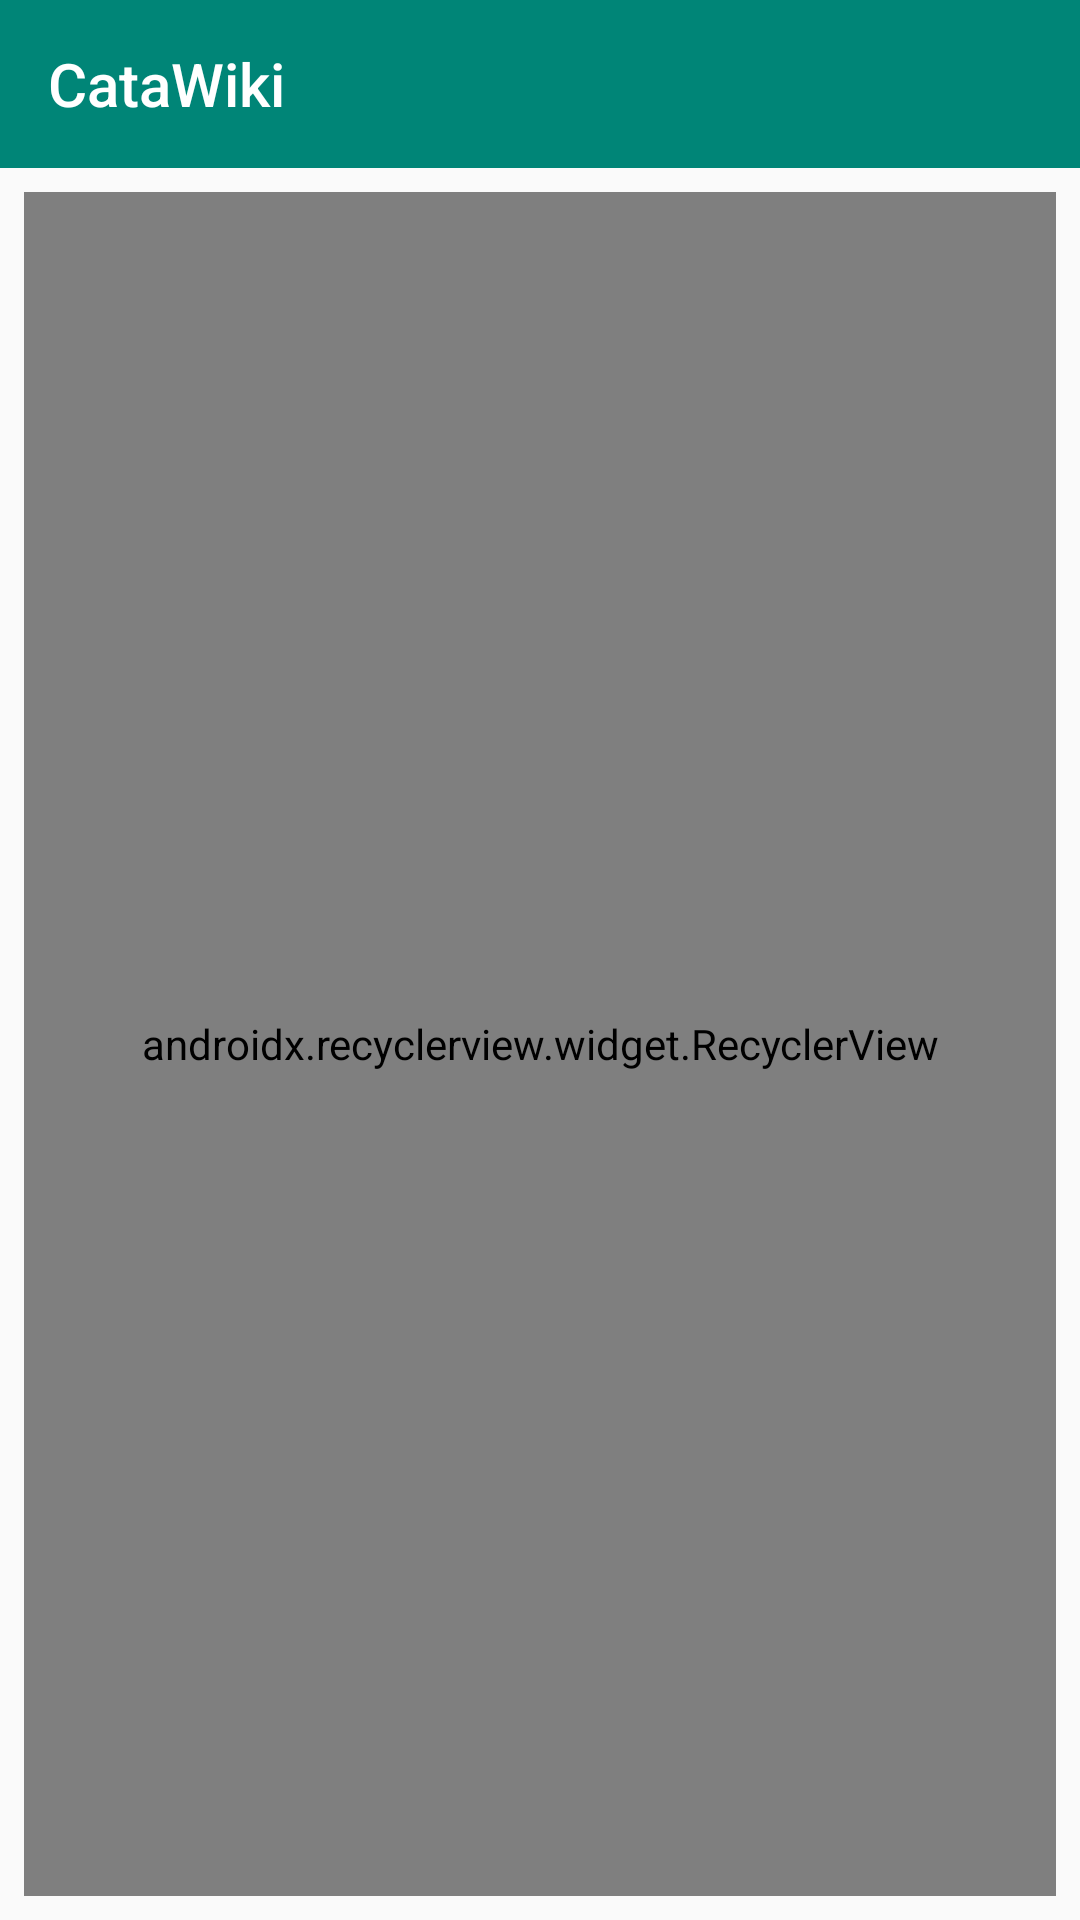

Layout XML and referenced resources for this Android screen:
<!-- AndroidManifest.xml: application theme AppTheme -->
<!-- res/layout/fragment_picture_grid.xml -->
<?xml version="1.0" encoding="utf-8"?>
<androidx.constraintlayout.widget.ConstraintLayout
        xmlns:android="http://schemas.android.com/apk/res/android"

        xmlns:tools="http://schemas.android.com/tools"

        xmlns:app="http://schemas.android.com/apk/res-auto"

        android:layout_width="match_parent"

        android:layout_height="match_parent">

    <androidx.appcompat.widget.Toolbar
            android:id="@+id/toolbar"
            app:layout_constraintTop_toTopOf="parent"
            app:layout_constraintLeft_toLeftOf="parent"
            app:layout_constraintRight_toRightOf="parent"
            app:layout_constraintBottom_toTopOf="@id/pictures_grid"
            app:titleTextColor="@android:color/white"
            app:title="@string/app_name"
            style="@style/Toolbar"/>

    <androidx.recyclerview.widget.RecyclerView
            android:id="@+id/pictures_grid"
            android:layout_width="match_parent"
            android:layout_height="0dp"
            android:scrollbars="none"
            android:layout_marginLeft="8dp"
            android:layout_marginRight="8dp"
            android:layout_marginTop="8dp"
            android:layout_marginBottom="8dp"
            app:layoutManager=".views.MyGridLayoutManager"
            app:spanCount="2"
            app:layout_constraintBottom_toBottomOf="parent"
            app:layout_constraintLeft_toLeftOf="parent"
            app:layout_constraintRight_toRightOf="parent"
            app:layout_constraintVertical_chainStyle="packed"
            app:layout_constraintTop_toBottomOf="@id/toolbar"/>

    <ProgressBar android:layout_width="wrap_content"
                 android:layout_height="wrap_content"
                 android:id="@+id/progress_bar"
                 android:indeterminate="true"
                 app:layout_constraintTop_toTopOf="parent"
                 app:layout_constraintBottom_toBottomOf="parent"
                 app:layout_constraintLeft_toLeftOf="parent"
                 app:layout_constraintRight_toRightOf="parent"/>

</androidx.constraintlayout.widget.ConstraintLayout>
<!-- resources referenced by this layout -->
<resources>
  <string name="app_name">CataWiki</string>
  <style name="Toolbar">
          <item name="android:layout_width">match_parent</item>
          <item name="android:layout_height">?attr/actionBarSize</item>
          <item name="theme">@style/ThemeOverlay.AppCompat.Dark.ActionBar</item>
          <item name="android:background">@color/colorPrimary</item>
  
      </style>
  <style name="AppTheme" parent="Theme.AppCompat.Light.NoActionBar">
          
          <item name="colorPrimary">@color/colorPrimary</item>
          <item name="colorPrimaryDark">@color/colorPrimaryDark</item>
          <item name="colorAccent">@color/colorAccent</item>
      </style>
  <color name="colorPrimary">#008577</color>
  <color name="colorPrimaryDark">#00574B</color>
  <color name="colorAccent">#D81B60</color>
</resources>
